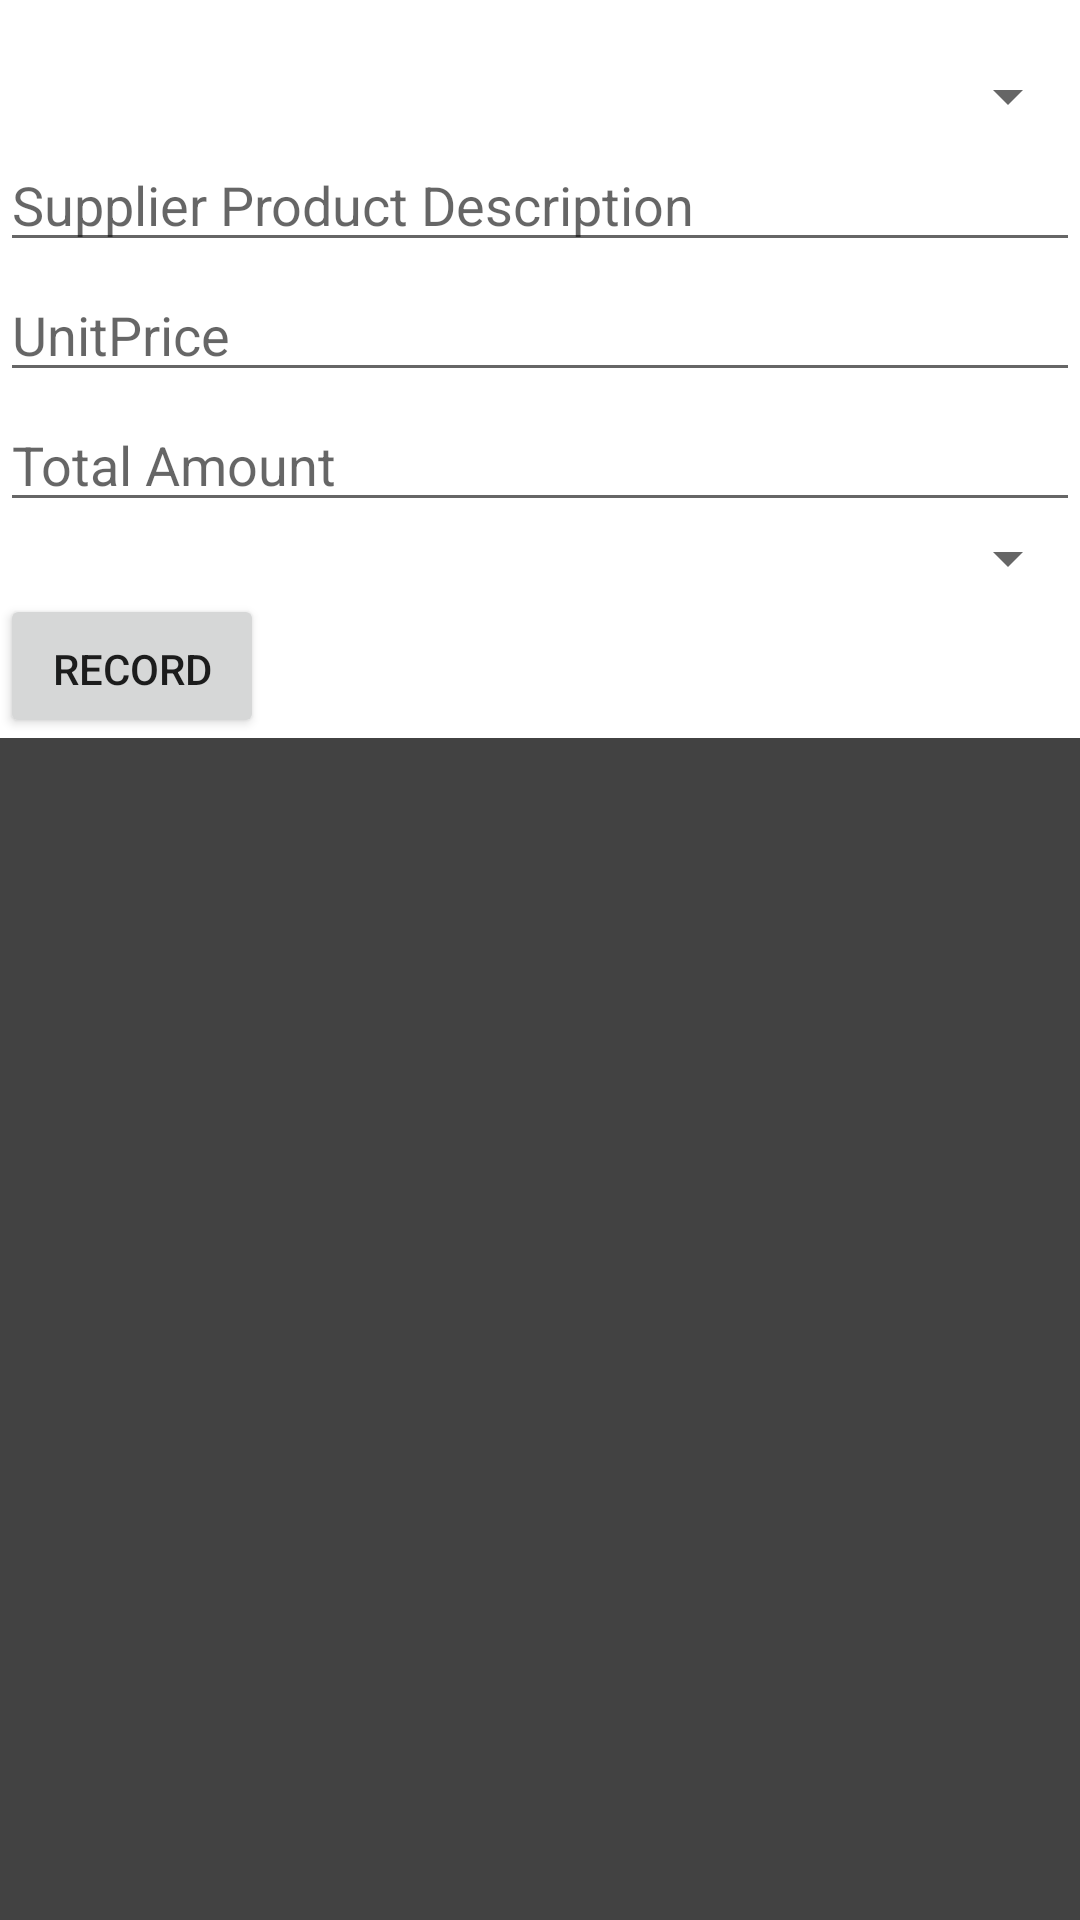

Layout XML and referenced resources for this Android screen:
<!-- AndroidManifest.xml: application theme AppTheme -->
<!-- res/layout/fragment_add_transaction.xml -->
<?xml version="1.0" encoding="utf-8"?>

<FrameLayout xmlns:android="http://schemas.android.com/apk/res/android"
    xmlns:tools="http://schemas.android.com/tools"
    android:layout_width="match_parent"
    android:layout_height="match_parent"
    android:background="@color/cardview_dark_background"
    tools:context=".AddTransaction">

    

    <ScrollView
        android:layout_width="match_parent"
        android:layout_height="wrap_content">
    <LinearLayout
        android:layout_width="match_parent"
        android:layout_height="wrap_content"
        android:layout_gravity="center_vertical">
        <RelativeLayout
            android:layout_width="wrap_content"
            android:layout_height="wrap_content"
            android:background="@color/white"
            android:paddingTop="20dp"
            >
            <EditText
                android:id="@+id/transaction_code"
                android:layout_width="match_parent"
                android:layout_height="wrap_content"
                android:hint="Transaction Code"
                android:inputType="text"
                android:paddingTop="12dp"
                android:visibility="gone"
                />
            <Spinner
                android:layout_width="match_parent"
                android:layout_height="wrap_content"
                android:paddingTop="12dp"
                android:layout_below="@+id/transaction_code"
                android:id="@+id/supplier_name"/>


            <EditText
                android:id="@+id/supplier_product_description"
                android:layout_width="match_parent"
                android:layout_height="wrap_content"
                android:hint="Supplier Product Description"
                android:inputType="text"
                android:layout_below="@+id/supplier_name"
                android:paddingTop="12dp"
                />
            <EditText
                android:id="@+id/unitprice"
                android:layout_width="match_parent"
                android:layout_height="wrap_content"
                android:hint="UnitPrice"
                android:inputType="numberDecimal"
                android:layout_below="@+id/supplier_product_description"
                android:paddingTop="12dp"
                android:maxLength="5"
                />

            <EditText
                android:id="@+id/amount"
                android:layout_width="match_parent"
                android:layout_height="wrap_content"
                android:hint="Total Amount"
                android:inputType="numberDecimal"
                android:layout_below="@+id/unitprice"
                android:paddingTop="12dp"
                />

            <Spinner
                android:layout_width="match_parent"
                android:layout_height="wrap_content"
                android:paddingTop="12dp"
                android:layout_below="@+id/amount"
                android:id="@+id/transaction_type"/>

            <Button
                android:layout_width="wrap_content"
                android:layout_height="wrap_content"
                android:id="@+id/reg"
                android:layout_below="@+id/transaction_type"
                android:paddingTop="12dp"
                android:text="Record"/>
        </RelativeLayout>
    </LinearLayout>
    </ScrollView>
</FrameLayout>
<!-- resources referenced by this layout -->
<resources>
  <color name="white">#FFFFFF</color>
  <style name="AppTheme" parent="Theme.AppCompat.Light.DarkActionBar">
          
          <item name="colorPrimary">@color/colorPrimary</item>
          <item name="colorPrimaryDark">@color/colorPrimaryDark</item>
          <item name="colorAccent">@color/background_color</item>
      </style>
  <color name="colorPrimary">#008577</color>
  <color name="colorPrimaryDark">#00574B</color>
  <color name="background_color">#009688</color>
</resources>
